Dataset: balanced_dataset (GitHub, Ngangbam-Elvish/Brain-Tumor-Classification). Classes: glioma, meningioma, no tumor, pituitary tumor.

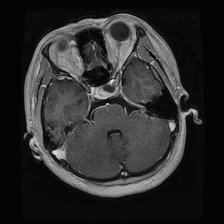
Label: pituitary tumor

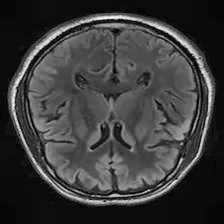
Label: no tumor

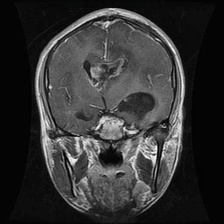
Label: glioma

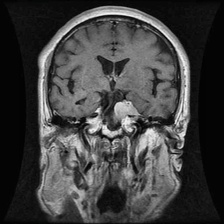
Label: meningioma
